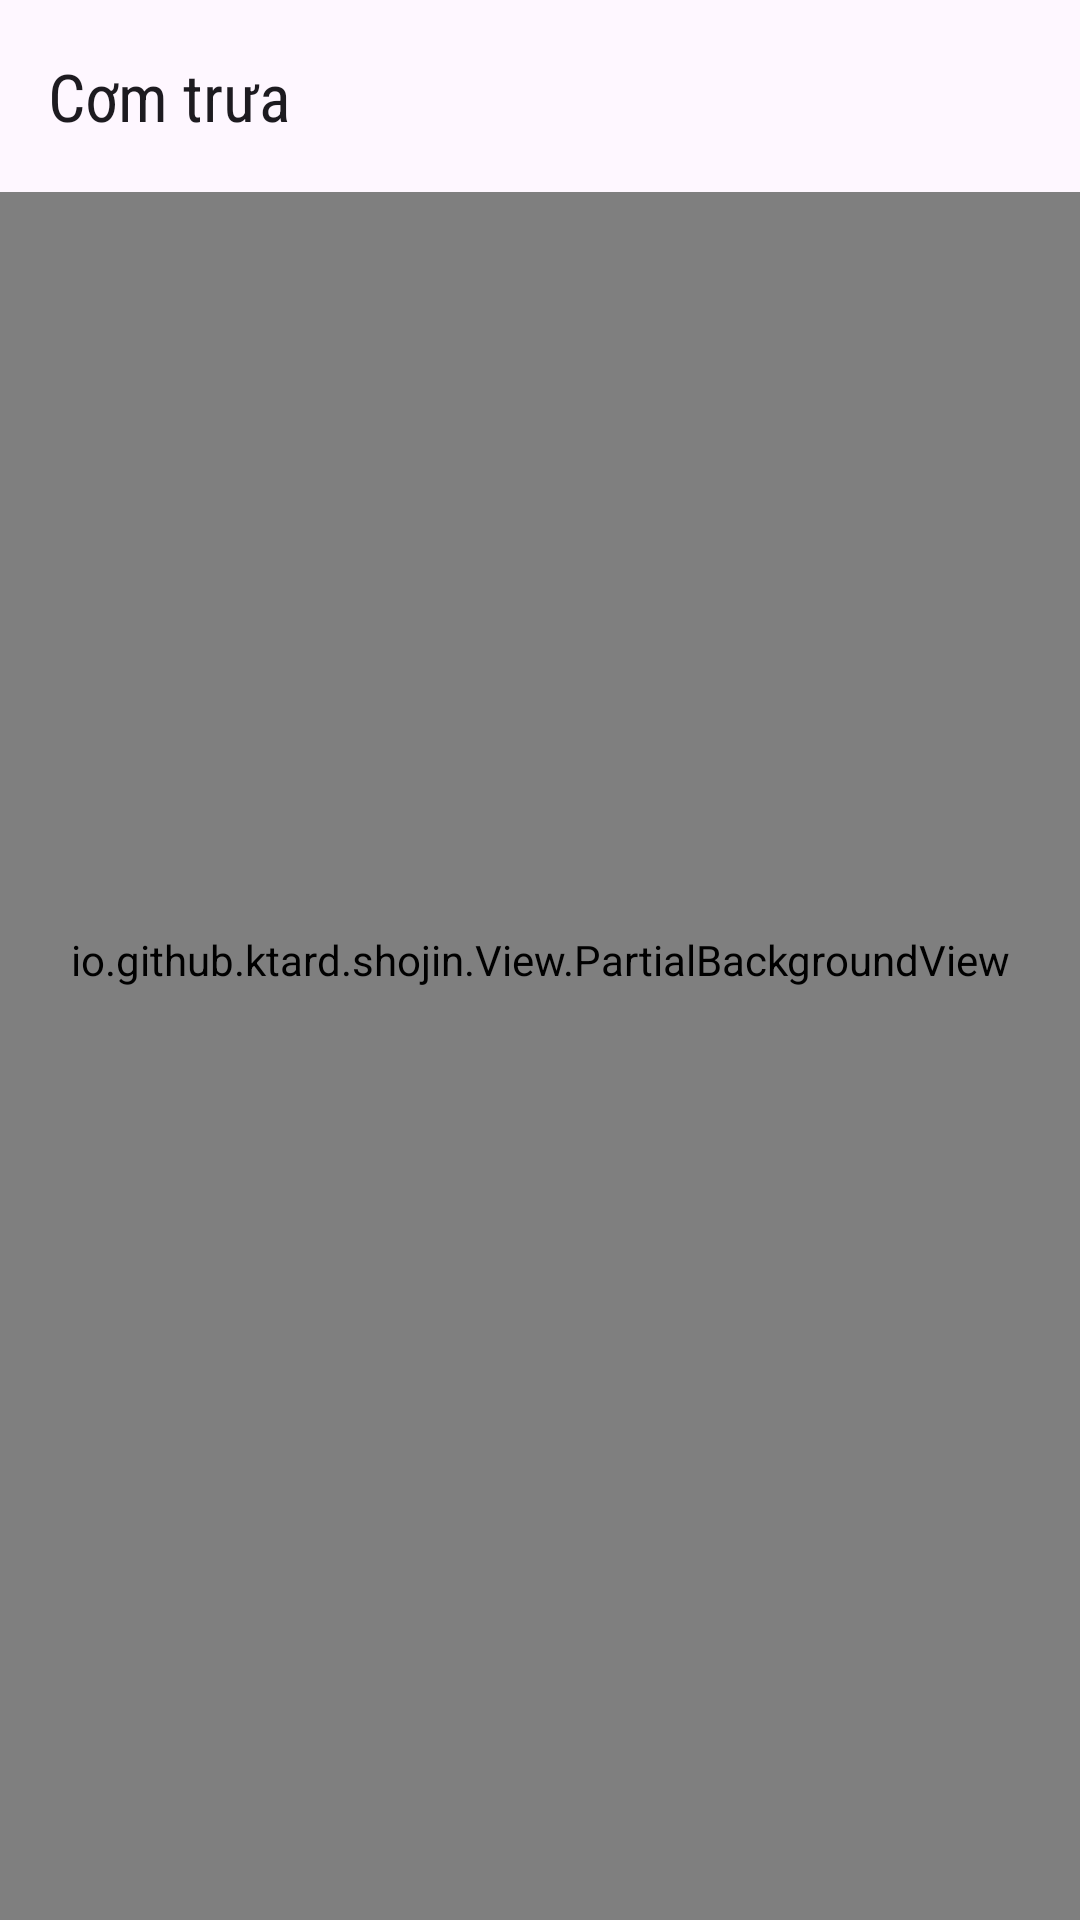

Write the Android layout XML for this screen, with the resource values it uses.
<!-- AndroidManifest.xml: application theme Theme.MyApplication -->
<!-- res/layout/activity_main.xml -->
<?xml version="1.0" encoding="utf-8"?>
<androidx.coordinatorlayout.widget.CoordinatorLayout
    xmlns:android="http://schemas.android.com/apk/res/android"
    android:layout_width="match_parent"
    android:layout_height="match_parent">

    <include layout="@layout/content_main" />

</androidx.coordinatorlayout.widget.CoordinatorLayout>
<!-- res/layout/content_main.xml (included above) -->
<?xml version="1.0" encoding="utf-8"?>
<merge xmlns:tools="http://schemas.android.com/tools"
    xmlns:app="http://schemas.android.com/apk/res-auto"
    xmlns:android="http://schemas.android.com/apk/res/android"
    tools:showIn="@layout/activity_main">

    <com.google.android.material.appbar.AppBarLayout
        android:layout_width="match_parent"
        android:layout_height="wrap_content"
        android:fitsSystemWindows="true"
        >

        <com.google.android.material.appbar.MaterialToolbar
            android:id="@+id/topAppBar"
            style="@style/Widget.App.Toolbar"
            android:layout_width="match_parent"
            android:layout_height="wrap_content"
            android:minHeight="?attr/actionBarSize"
            app:title="@string/lunch_menu_title"
            app:navigationIcon="@drawable/ic_back_24dp"
            app:liftOnScroll="true" />

    </com.google.android.material.appbar.AppBarLayout>

    <io.github.ktard.shojin.View.PartialBackgroundView
        android:layout_width="match_parent"
        android:layout_height="match_parent"
        app:partialBackground="@color/red"
        app:backgroundWeight="2"
        app:spaceWeight="1"
        android:elevation="-10dp"
        tools:showIn="@layout/content_main" />

    <androidx.recyclerview.widget.RecyclerView
        android:id="@+id/categoryRecyclerView"
        android:layout_width="match_parent"
        android:layout_height="match_parent"
        app:layout_behavior="@string/appbar_scrolling_view_behavior"

        android:layout_margin="10dp" />
</merge>
<!-- resources referenced by this layout -->
<resources>
  <string name="lunch_menu_title">Cơm trưa</string>
  <style name="Widget.App.Toolbar" parent="Widget.Material3.Toolbar">
          <item name="titleTextAppearance">@style/TextAppearance.App.TitleLarge</item>
          <item name="subtitleTextAppearance">@style/TextAppearance.App.TitleMedium</item>
      </style>
  <style name="Theme.MyApplication" parent="Base.Theme.MyApplication" />
  <style name="TextAppearance.App.TitleLarge" parent="TextAppearance.Material3.TitleLarge">
          <item name="fontFamily">sans-serif-condensed</item>
          <item name="android:fontFamily">sans-serif-condensed</item>
      </style>
  <style name="TextAppearance.App.TitleMedium" parent="TextAppearance.Material3.TitleMedium">
          <item name="fontFamily">sans-serif-condensed</item>
          <item name="android:fontFamily">sans-serif-condensed</item>
      </style>
  <style name="Base.Theme.MyApplication" parent="Theme.Material3.DayNight.NoActionBar">
          <item name="android:windowFullscreen">false</item>
          
          
      </style>
</resources>
